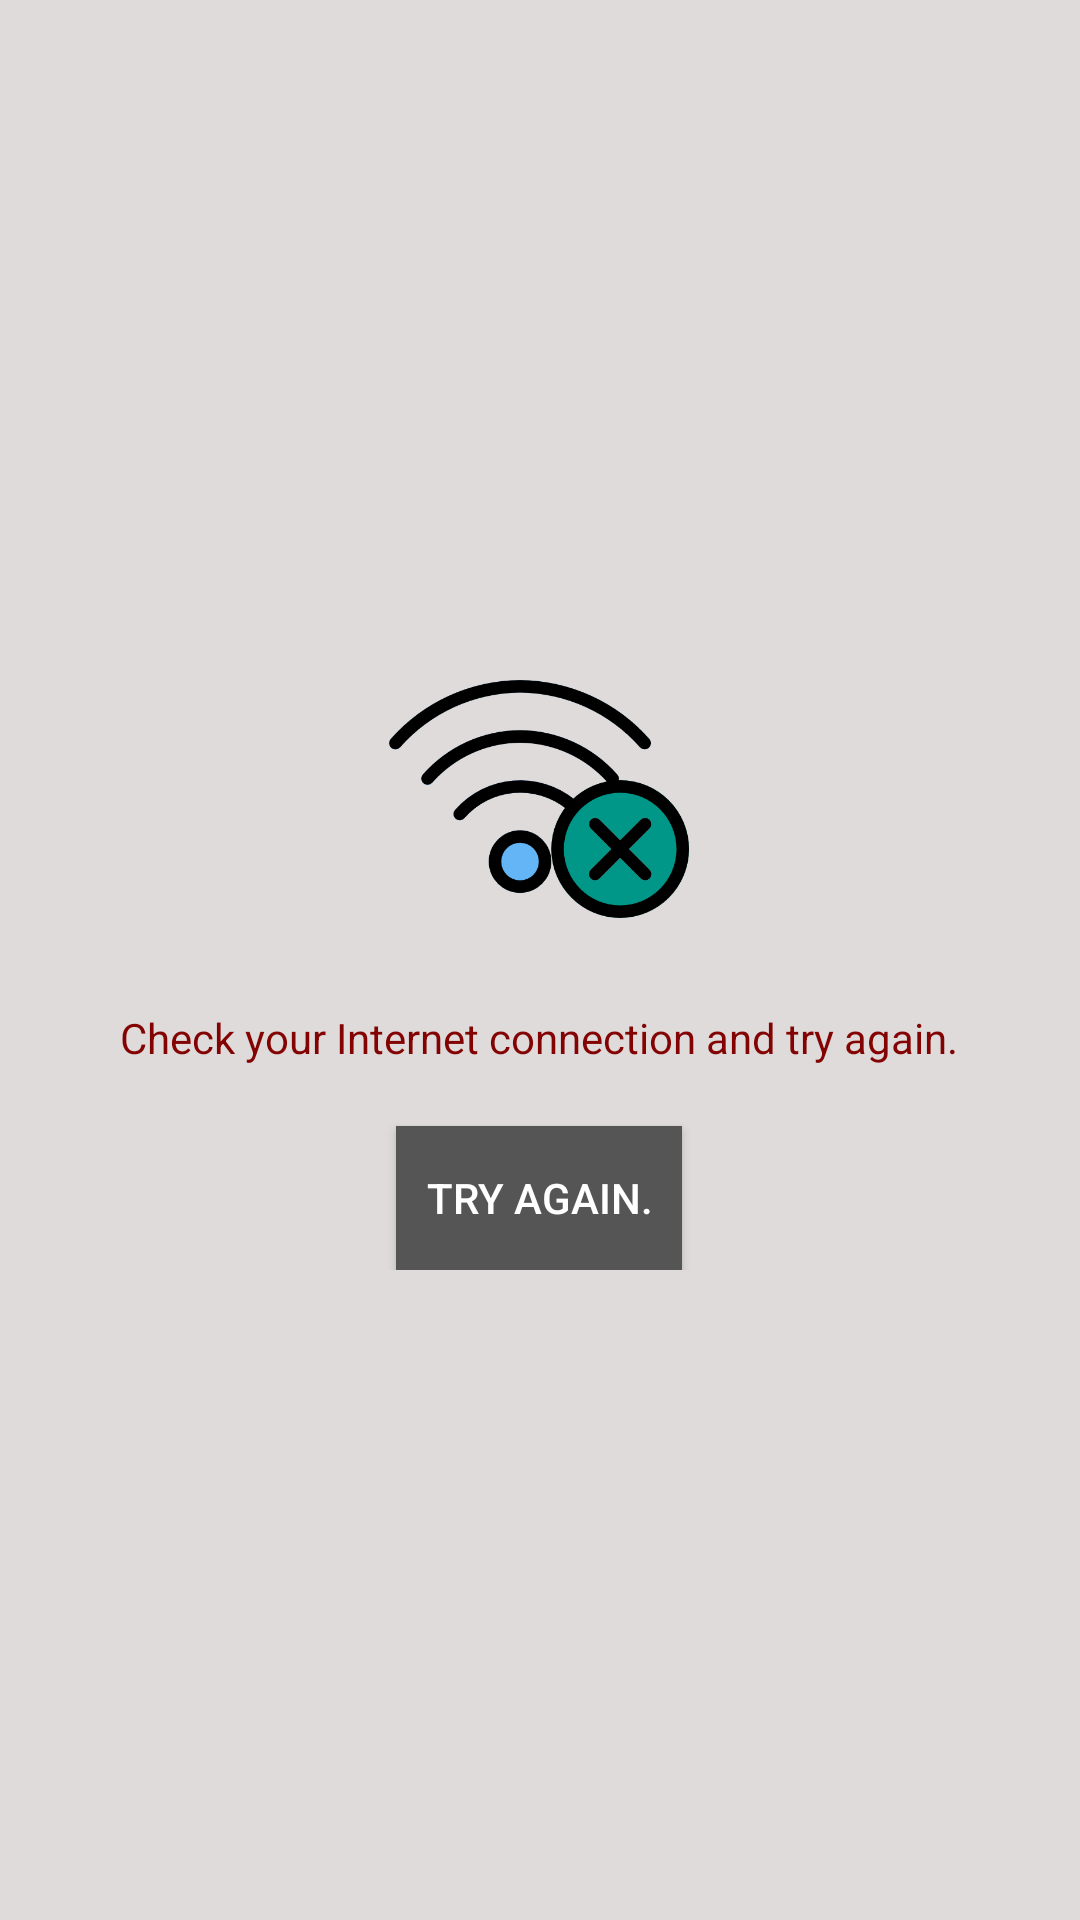

Reconstruct the res/layout file that produces this screen, plus the resources it refers to.
<!-- AndroidManifest.xml: application theme Theme.AppCompat.NoActionBar -->
<!-- res/layout/error_network.xml -->
<?xml version="1.0" encoding="utf-8"?>
<androidx.constraintlayout.widget.ConstraintLayout xmlns:android="http://schemas.android.com/apk/res/android"
    xmlns:app="http://schemas.android.com/apk/res-auto"
    xmlns:tools="http://schemas.android.com/tools"
    android:id="@+id/error_network_layout"
    android:layout_width="match_parent"
    android:layout_height="match_parent"
    android:background="@color/backGroundColor">


    <RelativeLayout
        android:layout_width="0dp"
        android:layout_height="0dp"
        android:layout_marginStart="0dp"
        android:layout_marginTop="0dp"
        android:layout_marginEnd="0dp"
        android:layout_marginBottom="0dp"
        android:orientation="vertical"
        app:layout_constraintBottom_toBottomOf="parent"
        app:layout_constraintEnd_toEndOf="parent"
        app:layout_constraintStart_toStartOf="parent"
        app:layout_constraintTop_toTopOf="parent">
        <LinearLayout
            android:layout_width="wrap_content"
            android:layout_height="wrap_content"
            android:orientation="vertical"
            android:layout_centerInParent="true"
            tools:ignore="UselessParent">
            <ImageView
                android:id="@+id/imageView"
                android:layout_width="100dp"
                android:layout_height="100dp"
                android:layout_gravity="center"
                app:srcCompat="@drawable/error_network" />

            <TextView
                android:id="@+id/error_message_textView"
                android:layout_width="wrap_content"
                android:layout_height="wrap_content"
                android:text="@string/error_network_message"
                android:layout_gravity="center"
                android:layout_marginTop="20dp"
                android:textColor="@color/textColor"/>

            <Button
                android:id="@+id/again_network"
                android:layout_width="wrap_content"
                android:layout_height="wrap_content"
                android:text="@string/error_network_button"
                app:layout_constraintStart_toStartOf="@+id/error_message_textView"
                app:layout_constraintTop_toBottomOf="@+id/error_message_textView"
                android:layout_gravity="center"
                android:background="@color/errorButtonColor"
                android:textColor="@color/errorTextColor"
                android:layout_marginTop="20dp"
                android:paddingStart="10dp"
                android:paddingRight="10dp"
                android:paddingEnd="10dp"/>
        </LinearLayout>


    </RelativeLayout>
</androidx.constraintlayout.widget.ConstraintLayout>
<!-- resources referenced by this layout -->
<resources>
  <color name="backGroundColor">#DFDBDB</color>
  <color name="errorButtonColor">#555555</color>
  <color name="errorTextColor">#FFFFFF</color>
  <color name="textColor">#830303</color>
  <!-- drawable error_network: png bitmap (drawable, 34105 bytes) -->
  <string name="error_network_button">Try again.</string>
  <string name="error_network_message">Check your Internet connection and try again.</string>
</resources>
